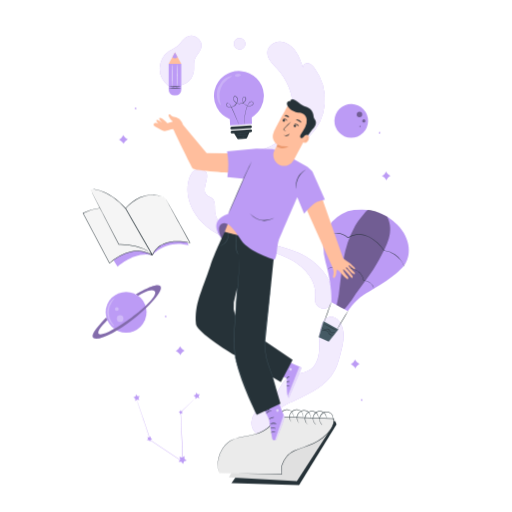
t = 0.00 s
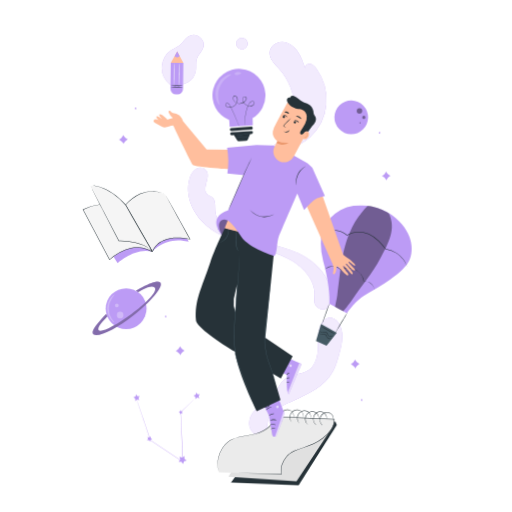
t = 0.26 s
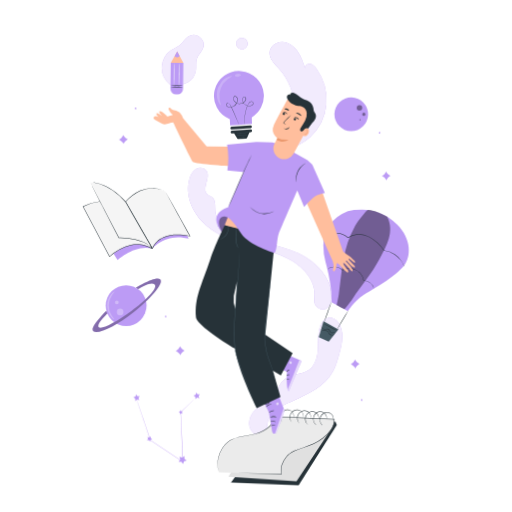
t = 0.49 s
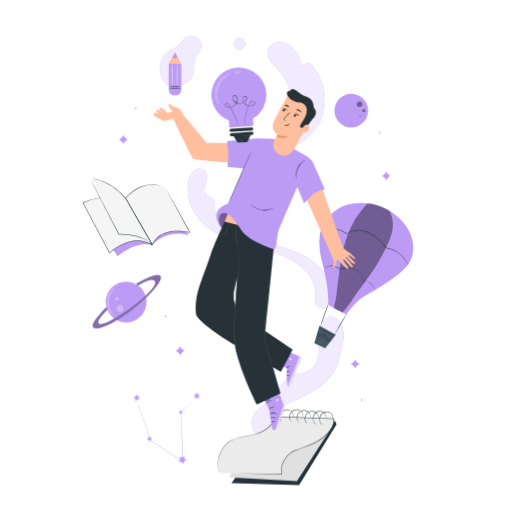
t = 0.75 s
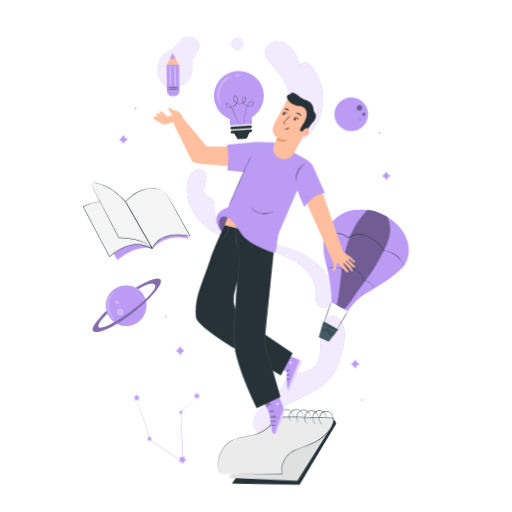
t = 1.01 s
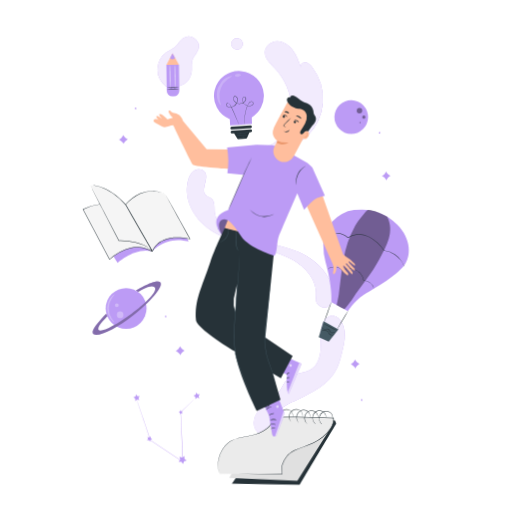
t = 1.22 s

The animated SVG that drew these frames (rendered in a browser with its animation timeline set to each time). Animation: 3 CSS @keyframes rules; one cycle of 1.50 s, repeats indefinitely.

<svg class="animated" id="freepik_stories-creativity" xmlns="http://www.w3.org/2000/svg" viewBox="0 0 500 500" version="1.1" xmlns:xlink="http://www.w3.org/1999/xlink" xmlns:svgjs="http://svgjs.com/svgjs"><style>svg#freepik_stories-creativity:not(.animated) .animable {opacity: 0;}svg#freepik_stories-creativity.animated #freepik--Pencil--inject-16 {animation: 1.5s Infinite  linear wind;animation-delay: 0s;}svg#freepik_stories-creativity.animated #freepik--Notebook--inject-16 {animation: 1.5s Infinite  linear wind;animation-delay: 0s;}svg#freepik_stories-creativity.animated #freepik--air-balloon--inject-16 {animation: 1.5s Infinite  linear heartbeat;animation-delay: 0s;}svg#freepik_stories-creativity.animated #freepik--Character--inject-16 {animation: 1.5s Infinite  linear floating;animation-delay: 0s;}svg#freepik_stories-creativity.animated #freepik--light-bulb--inject-16 {animation: 1.5s Infinite  linear heartbeat;animation-delay: 0s;}svg#freepik_stories-creativity.animated #freepik--Book--inject-16 {animation: 1.5s Infinite  linear floating;animation-delay: 0s;}svg#freepik_stories-creativity.animated #freepik--Planets--inject-16 {animation: 1.5s Infinite  linear floating;animation-delay: 0s;}            @keyframes wind {                0% {                    transform: rotate( 0deg );                }                25% {                    transform: rotate( 1deg );                }                75% {                    transform: rotate( -1deg );                }            }                    @keyframes heartbeat {                0% {                    transform: scale(1);                }                10% {                    transform: scale(1.1);                }                30% {                    transform: scale(1);                }                40% {                    transform: scale(1);                }                50% {                    transform: scale(1.1);                }                60% {                    transform: scale(1);                }                100% {                    transform: scale(1);                }            }                    @keyframes floating {                0% {                    opacity: 1;                    transform: translateY(0px);                }                50% {                    transform: translateY(-10px);                }                100% {                    opacity: 1;                    transform: translateY(0px);                }            }        </style><g id="freepik--Pencil--inject-16" class="animable" style="transform-origin: 245.697px 231.243px;"><path d="M307.73,291.09c2.14-16.11-9.19-29.41-23.35-37.4S253.79,243,238.15,238.58c-14.75-4.19-29.42-10.31-40.34-21.07s-17.48-26.93-13.56-41.75c1-3.72,2.75-7.46,5.95-9.61s8.07-2.09,10.46.93c5.08,6.44-4.82,18,1.38,23.34,1.42,1.24,3.38,1.69,4.85,2.86,3.91,3.13,2.65,9.2,3.2,14.18,1.09,9.85,10.33,16.69,19.4,20.68,12.15,5.34,25.31,7.85,38.19,11s25.89,7.16,36.62,15,20.06,20,20,33.29c0,3.71-.49,8.27-2.82,11.15s-5.29,3.49-8.65,1.91-5.7-4-5.08-9.38" style="fill: rgb(188, 155, 245); transform-origin: 253.703px 233px;" id="el233i4t0rjnn" class="animable"></path><g id="ele07g14mkb2n"><g style="opacity: 0.8; transform-origin: 253.703px 233px;" class="animable"><path d="M307.73,291.09c2.14-16.11-9.19-29.41-23.35-37.4S253.79,243,238.15,238.58c-14.75-4.19-29.42-10.31-40.34-21.07s-17.48-26.93-13.56-41.75c1-3.72,2.75-7.46,5.95-9.61s8.07-2.09,10.46.93c5.08,6.44-4.82,18,1.38,23.34,1.42,1.24,3.38,1.69,4.85,2.86,3.91,3.13,2.65,9.2,3.2,14.18,1.09,9.85,10.33,16.69,19.4,20.68,12.15,5.34,25.31,7.85,38.19,11s25.89,7.16,36.62,15,20.06,20,20,33.29c0,3.71-.49,8.27-2.82,11.15s-5.29,3.49-8.65,1.91-5.7-4-5.08-9.38" style="fill: rgb(255, 255, 255); transform-origin: 253.703px 233px;" id="eltc54qpfyd2g" class="animable"></path></g></g><path d="M239.23,163c-.51-6,3.94-11.17,9-13.95s10.86-3.92,16.07-6.39c12.95-6.14,21.18-20.59,21.79-35.4s-5.82-29.63-15.86-40.51c-4.09-4.42-9.11-9.06-9.17-15.09-.06-6.3,6-11.26,12.14-11.18s11.72,4.17,15.37,9.3S294.23,61,296.2,67c-1.4-2.52,1.47-5.63,4.25-5.36s5,2.58,6.67,4.88a52.1,52.1,0,0,1,10,34.85,49.1,49.1,0,0,1-15.5,31.94c-9.87,9-22.92,13.21-35.58,17.21l-26.41,8.33" style="fill: rgb(188, 155, 245); transform-origin: 278.23px 101.74px;" id="elmzqojn6wios" class="animable"></path><g id="elrgawkg6n03"><g style="opacity: 0.8; transform-origin: 278.23px 101.74px;" class="animable"><path d="M239.23,163c-.51-6,3.94-11.17,9-13.95s10.86-3.92,16.07-6.39c12.95-6.14,21.18-20.59,21.79-35.4s-5.82-29.63-15.86-40.51c-4.09-4.42-9.11-9.06-9.17-15.09-.06-6.3,6-11.26,12.14-11.18s11.72,4.17,15.37,9.3S294.23,61,296.2,67c-1.4-2.52,1.47-5.63,4.25-5.36s5,2.58,6.67,4.88a52.1,52.1,0,0,1,10,34.85,49.1,49.1,0,0,1-15.5,31.94c-9.87,9-22.92,13.21-35.58,17.21l-26.41,8.33" style="fill: rgb(255, 255, 255); transform-origin: 278.23px 101.74px;" id="elj63kbhsinu8" class="animable"></path></g></g><path d="M231.88,37.52a5.62,5.62,0,1,0,.92-.29" style="fill: rgb(188, 155, 245); transform-origin: 234.023px 42.7152px;" id="el6ed80j7bs2" class="animable"></path><g id="el5xuki2cutv"><g style="opacity: 0.8; transform-origin: 234.023px 42.7152px;" class="animable"><path d="M231.88,37.52a5.62,5.62,0,1,0,.92-.29" style="fill: rgb(255, 255, 255); transform-origin: 234.023px 42.7152px;" id="el6g6ufjxe15k" class="animable"></path></g></g><path d="M264.45,422.84c-3.24-6.71-.41-15.08,4.75-20.46s12.2-8.45,19-11.45c15.06-6.64,31-14.54,38.65-29.1,2.58-4.91,4.05-10.31,5.5-15.67,2.81-10.36,5.45-22.13-.2-31.26-1.63-2.63-4.07-5-7.11-5.5-3.47-.62-7,1.29-9.16,4.08a20.23,20.23,0,0,0-3.49,9.83c-.84,6.63-.14,13.38-.84,20S308.44,357,303,360.78c-6.67,4.65-16.18,3.61-22.65,8.52-5.23,4-7.22,10.84-11.3,16-3.44,4.31-8.25,7.25-12.65,10.57s-8.66,7.36-10.16,12.67a15,15,0,0,0,20.89,17.63" style="fill: rgb(188, 155, 245); transform-origin: 290.578px 368.457px;" id="elwakaq983nd" class="animable"></path><g id="elqkjk3iee8if"><g style="opacity: 0.8; transform-origin: 290.578px 368.457px;" class="animable"><path d="M264.45,422.84c-3.24-6.71-.41-15.08,4.75-20.46s12.2-8.45,19-11.45c15.06-6.64,31-14.54,38.65-29.1,2.58-4.91,4.05-10.31,5.5-15.67,2.81-10.36,5.45-22.13-.2-31.26-1.63-2.63-4.07-5-7.11-5.5-3.47-.62-7,1.29-9.16,4.08a20.23,20.23,0,0,0-3.49,9.83c-.84,6.63-.14,13.38-.84,20S308.44,357,303,360.78c-6.67,4.65-16.18,3.61-22.65,8.52-5.23,4-7.22,10.84-11.3,16-3.44,4.31-8.25,7.25-12.65,10.57s-8.66,7.36-10.16,12.67a15,15,0,0,0,20.89,17.63" style="fill: rgb(255, 255, 255); transform-origin: 290.578px 368.457px;" id="elkema645asd" class="animable"></path></g></g><path d="M164.33,83.86a20.85,20.85,0,0,1,.6-33.91c3.08-2.11,6.72-3.41,9.46-6,2.43-2.26,4-5.39,6.73-7.29A9.8,9.8,0,0,1,196,48c-1.25,3.51-4.4,6.08-5.72,9.56-1.42,3.76-.5,8-1,11.94a16.49,16.49,0,0,1-22.08,13.28" style="fill: rgb(188, 155, 245); transform-origin: 176.249px 59.357px;" id="el8sxpaflk4m6" class="animable"></path><g id="elurnzzzah7h"><g style="opacity: 0.8; transform-origin: 176.249px 59.357px;" class="animable"><path d="M164.33,83.86a20.85,20.85,0,0,1,.6-33.91c3.08-2.11,6.72-3.41,9.46-6,2.43-2.26,4-5.39,6.73-7.29A9.8,9.8,0,0,1,196,48c-1.25,3.51-4.4,6.08-5.72,9.56-1.42,3.76-.5,8-1,11.94a16.49,16.49,0,0,1-22.08,13.28" style="fill: rgb(255, 255, 255); transform-origin: 176.249px 59.357px;" id="el7won3qabe1l" class="animable"></path></g></g><path d="M164.71,62.42H177a0,0,0,0,1,0,0V87.75a5.41,5.41,0,0,1-5.41,5.41h-1.46a5.41,5.41,0,0,1-5.41-5.41V62.42A0,0,0,0,1,164.71,62.42Z" style="fill: rgb(188, 155, 245); transform-origin: 170.855px 77.79px;" id="elmpeco16fkv" class="animable"></path><polygon points="164.71 62.42 170.85 51.15 177 62.42 164.71 62.42" style="fill: rgb(255, 190, 157); transform-origin: 170.855px 56.785px;" id="eln8u3vh2y4x" class="animable"></polygon><path d="M168.42,55.61s1.87,2.81,4.87,0l-2.43-4.46Z" style="fill: rgb(188, 155, 245); transform-origin: 170.855px 54.0044px;" id="elagxe0yq3s7" class="animable"></path><path d="M177.17,86.52a39,39,0,0,1-6.25.25,38.85,38.85,0,0,1-6.24-.25,38.85,38.85,0,0,1,6.24-.25A39,39,0,0,1,177.17,86.52Z" style="fill: rgb(38, 50, 56); transform-origin: 170.925px 86.52px;" id="el6ewoh5khevv" class="animable"></path><path d="M177,84.63a37.41,37.41,0,0,1-6.12.25,37.41,37.41,0,0,1-6.12-.25,39.6,39.6,0,0,1,6.12-.24A39.6,39.6,0,0,1,177,84.63Z" style="fill: rgb(38, 50, 56); transform-origin: 170.88px 84.6364px;" id="elskyy0donxik" class="animable"></path><path d="M168.32,62.6c.13,0,.25,4.9.25,10.95s-.12,11-.25,11-.25-4.91-.25-11S168.18,62.6,168.32,62.6Z" style="fill: rgb(250, 250, 250); transform-origin: 168.32px 73.575px;" id="elmyckr3rzbe" class="animable"></path><path d="M173.29,62.6c.14,0,.25,4.9.25,10.95s-.11,11-.25,11-.25-4.91-.25-11S173.15,62.6,173.29,62.6Z" style="fill: rgb(250, 250, 250); transform-origin: 173.29px 73.575px;" id="elo40jyt4ax2q" class="animable"></path></g><g id="freepik--Notebook--inject-16" class="animable animator-active" style="transform-origin: 270.625px 436.733px;"><polygon points="271.49 408.72 327.32 411.11 328.67 414.36 292.07 473.76 226.01 471.83 271.49 408.72" style="fill: rgb(38, 50, 56); transform-origin: 277.34px 441.24px;" id="elrnv85dweg7b" class="animable"></polygon><polygon points="223.51 466.04 289.96 469.84 324.68 415.97 300.3 417.95 238.61 439.67 223.51 466.04" style="fill: rgb(224, 224, 224); transform-origin: 274.095px 442.905px;" id="elqjizoqal9u" class="animable"></polygon><path d="M214.17,462.05l61,1c-2.53-7.81,3.44-18.8,11.65-22.5,5.44-2.45,15.67-5.63,20.95-8.34,10-5.15,19.1-14.89,18.31-23.26L301,408.12l-32-1.24c-2.68,7.94-8.4,13.13-17.1,16.26-7.78,2.8-16.64,2.79-24.24,6-12.22,5.12-18.09,21.71-13.54,32.94" style="fill: rgb(235, 235, 235); transform-origin: 269.356px 434.965px;" id="elb9x8s4fanva" class="animable"></path><path d="M214.17,462.05s-.06-.13-.15-.4l-.42-1.17a14.21,14.21,0,0,1-.52-2,20.31,20.31,0,0,1-.42-2.78,28.56,28.56,0,0,1,.48-7.76,29,29,0,0,1,3.92-9.68,23.55,23.55,0,0,1,1.75-2.46c.33-.39.65-.82,1-1.2l1.13-1.15a10.55,10.55,0,0,1,1.22-1.09c.43-.35.85-.72,1.31-1.05a22.44,22.44,0,0,1,3-1.78c4.23-2.13,9.28-3,14.54-4,2.64-.48,5.36-1,8.08-1.73a37.79,37.79,0,0,0,8.05-3.24,26.58,26.58,0,0,0,3.75-2.46,22.52,22.52,0,0,0,3.33-3.15,24,24,0,0,0,4.64-8.18l.06-.17h.17l26.65,1c9.25.36,18.82.61,28.62.94l1.78.06h.22l0,.22a13.62,13.62,0,0,1-.8,5.64,21.44,21.44,0,0,1-1.12,2.6,25.14,25.14,0,0,1-1.46,2.4,37.13,37.13,0,0,1-7.56,8,44.85,44.85,0,0,1-9.13,5.63c-3.22,1.45-6.48,2.63-9.67,3.81s-6.35,2.3-9.34,3.6a18.66,18.66,0,0,0-4.11,2.5c-.65.46-1.19,1.05-1.78,1.56s-1.1,1.13-1.57,1.76a22.66,22.66,0,0,0-4.27,8,14.9,14.9,0,0,0-.15,8.54l.09.27h-.28l-44.39-.78-12.31-.25-3.22-.09-1.11,0s.38,0,1.11,0l3.23,0,12.31.14,44.38.62-.19.26a15.2,15.2,0,0,1,.13-8.78,22.85,22.85,0,0,1,4.33-8.18c.47-.64,1.06-1.19,1.59-1.79s1.16-1.13,1.82-1.61a18.48,18.48,0,0,1,4.2-2.55c3-1.32,6.18-2.45,9.37-3.63s6.44-2.37,9.63-3.81a43.86,43.86,0,0,0,9-5.58,36.53,36.53,0,0,0,7.46-7.88A26.92,26.92,0,0,0,324,416.9a21,21,0,0,0,1.09-2.53,13.21,13.21,0,0,0,.78-5.43l.24.22-1.79-.05c-9.8-.33-19.37-.59-28.61-1l-26.66-1,.23-.16a24.68,24.68,0,0,1-4.74,8.33,22.8,22.8,0,0,1-3.4,3.2,26,26,0,0,1-3.82,2.49,37.53,37.53,0,0,1-8.14,3.26c-2.75.75-5.48,1.25-8.12,1.72-5.26.94-10.29,1.82-14.46,3.9a21.76,21.76,0,0,0-2.93,1.74c-.46.32-.87.69-1.3,1a10.37,10.37,0,0,0-1.21,1.08L220,434.82c-.36.38-.67.8-1,1.19a22.1,22.1,0,0,0-1.75,2.42,28.6,28.6,0,0,0-3.93,9.58,28.07,28.07,0,0,0-.55,7.7,19.33,19.33,0,0,0,.38,2.77,14.24,14.24,0,0,0,.48,2c.17.52.29.91.38,1.19S214.17,462.05,214.17,462.05Z" style="fill: rgb(38, 50, 56); transform-origin: 269.487px 434.865px;" id="elbbmakpzeg3" class="animable"></path><path d="M286.19,407.87s.08-.39.14-1.09a6.15,6.15,0,0,0-.48-2.88,5.91,5.91,0,0,0-2.88-3.1,6.6,6.6,0,0,0-8.86,3.4,7.39,7.39,0,0,0-.59,4.25,7.28,7.28,0,0,0,1,2.74c.38.6.66.88.63.91a2.88,2.88,0,0,1-.78-.8,6.69,6.69,0,0,1-1.23-2.79,7.51,7.51,0,0,1,.51-4.5,7,7,0,0,1,9.48-3.62,6.16,6.16,0,0,1,3,3.38,5.85,5.85,0,0,1,.34,3,4.29,4.29,0,0,1-.2.81C286.25,407.79,286.21,407.87,286.19,407.87Z" style="fill: rgb(38, 50, 56); transform-origin: 279.767px 405.903px;" id="elfqsvsq98nhg" class="animable"></path><path d="M295.76,407.87c-.05,0,.08-.39.14-1.09a6.28,6.28,0,0,0-.48-2.88,5.94,5.94,0,0,0-2.89-3.1,6.61,6.61,0,0,0-8.86,3.4,7.38,7.38,0,0,0-.58,4.25,7.12,7.12,0,0,0,1,2.74c.38.6.66.88.63.91a2.67,2.67,0,0,1-.79-.8,6.82,6.82,0,0,1-1.23-2.79,7.6,7.6,0,0,1,.52-4.5,7,7,0,0,1,9.47-3.62,6.16,6.16,0,0,1,3,3.38,6,6,0,0,1,.35,3,3.55,3.55,0,0,1-.21.81A.71.71,0,0,1,295.76,407.87Z" style="fill: rgb(38, 50, 56); transform-origin: 289.332px 405.905px;" id="el1bp7ytzwo1h" class="animable"></path><path d="M303,408.37s.06-.4.08-1.1a6.23,6.23,0,0,0-.64-2.85,5.92,5.92,0,0,0-3.06-2.92,6.66,6.66,0,0,0-5.14.1,6.74,6.74,0,0,0-3.51,3.78,7.43,7.43,0,0,0-.35,4.28,7.17,7.17,0,0,0,1.2,2.68c.41.57.71.84.68.87a2.68,2.68,0,0,1-.83-.75,6.76,6.76,0,0,1-1.39-2.72,7.59,7.59,0,0,1,.26-4.52,7,7,0,0,1,9.26-4.15,6.16,6.16,0,0,1,3.19,3.2,5.86,5.86,0,0,1,.52,3,3.57,3.57,0,0,1-.16.82C303.08,408.28,303,408.37,303,408.37Z" style="fill: rgb(38, 50, 56); transform-origin: 296.553px 406.878px;" id="el5o4nfy4fyhn" class="animable"></path><path d="M310.81,408.81s0-.4,0-1.1a6.12,6.12,0,0,0-.79-2.81,5.9,5.9,0,0,0-3.21-2.76,6.6,6.6,0,0,0-8.43,4.34,7.36,7.36,0,0,0-.12,4.29,7.27,7.27,0,0,0,1.34,2.62c.44.54.75.79.72.83a2.8,2.8,0,0,1-.87-.71,6.81,6.81,0,0,1-1.53-2.64,7.59,7.59,0,0,1,0-4.53,7.08,7.08,0,0,1,3.51-4.26,7,7,0,0,1,5.52-.37,6.2,6.2,0,0,1,3.36,3,5.9,5.9,0,0,1,.67,3,4.16,4.16,0,0,1-.11.82C310.86,408.72,310.83,408.81,310.81,408.81Z" style="fill: rgb(38, 50, 56); transform-origin: 304.28px 407.765px;" id="el6nxhiv2yiza" class="animable"></path><path d="M318.61,408.63s0-.4,0-1.1a6.13,6.13,0,0,0-.87-2.79,5.93,5.93,0,0,0-3.28-2.67,6.59,6.59,0,0,0-8.31,4.58,7.31,7.31,0,0,0,1.41,6.87c.46.53.78.77.75.8a2.55,2.55,0,0,1-.89-.67,6.92,6.92,0,0,1-1.6-2.6,7.57,7.57,0,0,1-.11-4.53,7.11,7.11,0,0,1,3.39-4.36,7,7,0,0,1,5.5-.52,6.22,6.22,0,0,1,3.45,2.92,5.93,5.93,0,0,1,.75,3,3.92,3.92,0,0,1-.09.83C318.66,408.53,318.63,408.63,318.61,408.63Z" style="fill: rgb(38, 50, 56); transform-origin: 312.108px 407.812px;" id="elguo09qff2c9" class="animable"></path><path d="M325.19,409.5s0-.4,0-1.1a6.11,6.11,0,0,0-.76-2.82,5.93,5.93,0,0,0-3.17-2.79,6.59,6.59,0,0,0-8.48,4.24,7.35,7.35,0,0,0,1.13,6.92c.44.55.74.8.72.84a2.73,2.73,0,0,1-.86-.72,6.67,6.67,0,0,1-1.5-2.66,7.55,7.55,0,0,1,.07-4.53,7.08,7.08,0,0,1,3.56-4.22,7,7,0,0,1,5.52-.3,6.13,6.13,0,0,1,3.32,3.06,5.87,5.87,0,0,1,.64,3,4,4,0,0,1-.12.82C325.24,409.41,325.21,409.51,325.19,409.5Z" style="fill: rgb(38, 50, 56); transform-origin: 318.672px 408.361px;" id="el6czqtf6rai9" class="animable"></path></g><g id="freepik--air-balloon--inject-16" class="animable" style="transform-origin: 355.284px 269.108px;"><path d="M354,204.65a54.58,54.58,0,0,0-8.27.38,34.39,34.39,0,0,0-30,34.29,61.3,61.3,0,0,0,2.13,16.35c4.81,17.06,6.29,32.09,5.74,39.42l16.1,8.65s7.45-10.71,14.65-15.33,31.16-17,40.65-29.65c6.11-8.18,7.29-25-7.29-39.66A49.43,49.43,0,0,0,354,204.65Z" style="fill: rgb(188, 155, 245); transform-origin: 357.508px 254.183px;" id="elwsah06pufk" class="animable"></path><polygon points="315.9 313.71 330.44 321.57 320.98 333.59 311.28 329.19 315.9 313.71" style="fill: rgb(69, 90, 100); transform-origin: 320.86px 323.65px;" id="el9x473xwbnlu" class="animable"></polygon><path d="M316.61,314.2c-.13-.05,1.31-4.37,3.22-9.64s3.56-9.52,3.69-9.47-1.31,4.36-3.22,9.64S316.74,314.24,316.61,314.2Z" style="fill: rgb(38, 50, 56); transform-origin: 320.065px 304.645px;" id="ells051j37sd" class="animable"></path><path d="M329.53,321c-.12-.07,2.16-4.15,5.08-9.11S340,303,340.13,303s-2.16,4.15-5.09,9.11S329.64,321.05,329.53,321Z" style="fill: rgb(38, 50, 56); transform-origin: 334.83px 312px;" id="elek96v5u1yie" class="animable"></path><g id="eloxvtbkrd81n"><g style="opacity: 0.4; transform-origin: 354.883px 253.546px;" class="animable"><path d="M358.8,205.11c-.65,0-8.65,9.4-12.19,15.74-11.91,21.33-12.45,42.08-15.75,66.28-.47,3.46-2.19,10.91-2.16,10.74,1.76,1.38,7.68,4.13,7.68,4.13s5.59-6.74,7.81-10.13c8.88-13.57,18.53-24.16,26.14-38.49s14.93-27,7.89-41.66C378.22,211.72,366,204.7,358.8,205.11Z" id="elrs4wqqr5r3" class="animable" style="transform-origin: 354.883px 253.546px;"></path></g></g><path d="M395,260.9a2.68,2.68,0,0,1-.21-.46c-.13-.3-.29-.77-.56-1.35a24.17,24.17,0,0,0-2.81-4.73,24.6,24.6,0,0,0-6.17-5.76,23.62,23.62,0,0,0-10.13-3.75H375l-.06-.08a57.13,57.13,0,0,0-6.49-7.46,32.74,32.74,0,0,0-8.87-6.1,22.79,22.79,0,0,0-10.49-2,17.31,17.31,0,0,0-9.17,3.06l-.15.1-.13-.12a18,18,0,0,0-9.8-4.35,17.67,17.67,0,0,0-8.33,1.06,18.7,18.7,0,0,0-4.78,2.69c-.5.4-.88.72-1.12.94a2.52,2.52,0,0,1-.39.32,4.37,4.37,0,0,1,.34-.37c.23-.24.59-.58,1.08-1a17.55,17.55,0,0,1,4.78-2.83,17.77,17.77,0,0,1,8.47-1.18,18.29,18.29,0,0,1,10.05,4.39l-.28,0a17.71,17.71,0,0,1,9.41-3.17,23.32,23.32,0,0,1,10.71,2,33,33,0,0,1,9,6.21,55.8,55.8,0,0,1,6.52,7.55l-.15-.09a23.63,23.63,0,0,1,10.28,3.88,24.69,24.69,0,0,1,6.19,5.91,22.74,22.74,0,0,1,2.72,4.84c.25.59.39,1.07.5,1.38A3.87,3.87,0,0,1,395,260.9Z" style="fill: rgb(38, 50, 56); transform-origin: 355.11px 244.166px;" id="elt51ydnjgrl8" class="animable"></path><path d="M365.06,282.15a10.38,10.38,0,0,0-1.39-3.49,9.5,9.5,0,0,0-3.09-3,8.65,8.65,0,0,0-5.33-1.26l-.2,0,0-.2a14.23,14.23,0,0,0-8.61-10.86,14.36,14.36,0,0,0-6.25-.95A14.09,14.09,0,0,0,334.6,264l-.15.08-.12-.13a10.2,10.2,0,0,0-5.59-3,11.27,11.27,0,0,0-5,.16,11.73,11.73,0,0,0-4,2s.06-.09.21-.22.37-.34.68-.57a10.09,10.09,0,0,1,3-1.45,11.3,11.3,0,0,1,5.15-.26,10.44,10.44,0,0,1,5.85,3.09l-.27-.05a14.55,14.55,0,0,1,5.74-1.66,14.74,14.74,0,0,1,6.46,1,14.2,14.2,0,0,1,6.17,4.82,14.37,14.37,0,0,1,2.68,6.43l-.23-.18a9,9,0,0,1,5.55,1.39,9.64,9.64,0,0,1,3.12,3.13,8.38,8.38,0,0,1,1.06,2.64,6.65,6.65,0,0,1,.11.74A1.17,1.17,0,0,1,365.06,282.15Z" style="fill: rgb(38, 50, 56); transform-origin: 342.4px 271.289px;" id="el6vsqnql2j3w" class="animable"></path><path d="M327.63,325.36s-.16-.2-.53-.36a2.63,2.63,0,0,0-1.7.06,5.14,5.14,0,0,1-1.29.23,2,2,0,0,1-1.44-.63c-.77-.81-1.06-2-1.79-2.77a1.68,1.68,0,0,0-1.34-.57,8.37,8.37,0,0,0-1.52.31,3.41,3.41,0,0,1-1.52.08,2.91,2.91,0,0,1-2.15-2.23,1.16,1.16,0,0,1,0-.68s0,.24.17.64a2.94,2.94,0,0,0,1,1.39,2.3,2.3,0,0,0,1.05.47,3,3,0,0,0,1.33-.12,8,8,0,0,1,1.61-.34,2.14,2.14,0,0,1,1.72.71c.85,1,1.11,2.1,1.76,2.79a1.63,1.63,0,0,0,1.12.54,4.62,4.62,0,0,0,1.19-.17,2.62,2.62,0,0,1,1.87.12C327.59,325.07,327.65,325.36,327.63,325.36Z" style="fill: rgb(38, 50, 56); transform-origin: 320.966px 322.08px;" id="elea28xuhwkh7" class="animable"></path><path d="M329.3,323a61.46,61.46,0,0,1-7.09-3.5,64.91,64.91,0,0,1-6.87-3.94,64.09,64.09,0,0,1,7.1,3.5A65.34,65.34,0,0,1,329.3,323Z" style="fill: rgb(38, 50, 56); transform-origin: 322.32px 319.28px;" id="el5nento152y8" class="animable"></path><path d="M326.41,326.69s-.2.1-.55.26c-.18.08-.38.2-.66.32a2.46,2.46,0,0,1-1,.13,4.16,4.16,0,0,1-2.4-.93,3.29,3.29,0,0,1-.91-1.25,4.55,4.55,0,0,0-.71-1.31,3.37,3.37,0,0,0-2.63-.76,6.06,6.06,0,0,1-2.53-.24,2.36,2.36,0,0,1-1.28-1.17c-.16-.39-.1-.64-.08-.63s.06.22.26.54a2.28,2.28,0,0,0,1.23.93,6,6,0,0,0,2.38.11,3.74,3.74,0,0,1,3,.88,5,5,0,0,1,.78,1.45,3,3,0,0,0,.77,1.11,4.06,4.06,0,0,0,2.13.92,3,3,0,0,0,1.56-.28C326.18,326.66,326.41,326.66,326.41,326.69Z" style="fill: rgb(38, 50, 56); transform-origin: 320.021px 324.259px;" id="el9a0e8qxqfht" class="animable"></path></g><g id="freepik--Character--inject-16" class="animable" style="transform-origin: 248.451px 263.475px;"><path d="M216.62,233.3l25.15-3.73-12-17-6.44.38a11.49,11.49,0,0,0-9.89,6.92h0a11.53,11.53,0,0,0-.73,6.74Z" style="fill: rgb(188, 155, 245); transform-origin: 227.136px 222.935px;" id="elmg039td38v" class="animable"></path><g id="elhrrs3iirp4w"><path d="M216.62,233.3l25.15-3.73-12-17-6.44.38a11.49,11.49,0,0,0-9.89,6.92h0a11.53,11.53,0,0,0-.73,6.74Z" style="opacity: 0.4; transform-origin: 227.136px 222.935px;" class="animable"></path></g><path d="M324.64,261.16c.26.72.54,1.57.83,2.59a8.2,8.2,0,0,1,.27,2.7,12.52,12.52,0,0,1-.57,3.32c-.41,1,.55,1.92,1.36,1.44s2-3.08,2-6.42,3.34.66,4.61,2.1,5.41,5.71,6.16,5.67c1.1-.06,1.24-1.25-.06-2.66s-4.91-5.9-4.12-6.54,7.15,6.79,7.15,6.79,1.1,1.81,2,1.11c1.7-1.27-5.65-8.66-6.37-9.34-.49-.48.34-1.2.85-.66s6.18,7.55,7.92,6.27c1.33-1-6-6.13-6.36-8.23s5.16,4.47,6.39,3.49c.47-.37.76-.71-3-4-1.8-1.62-8.66-6.42-8.66-6.42l-20.64-59.09-15.94,9.13Z" style="fill: rgb(255, 190, 157); transform-origin: 322.715px 232.92px;" id="elb1am9vxbh0f" class="animable"></path><path d="M201.77,149.4l-23.06-27.52h0a16.06,16.06,0,0,0-1.13-2.75,8.65,8.65,0,0,0-5.44-4.54c-1.46-.32-3.14-.16-4.29-1.12-.51-.43-.85-1-1.39-1.44s-1.43-.48-1.78.09a1.57,1.57,0,0,0,.1,1.38,12.83,12.83,0,0,0,4,5.16c-2.16.66-5.25,1.66-5.25,1.66s-4.87-5.29-7.37-5.28,2,4.73,2,4.73-4-3.7-5.24-2.66,1.94,3.79,1.94,3.79a5.3,5.3,0,0,0-3.25-.91c-1.13.19-2.1,1.52-1.49,2.49a2.6,2.6,0,0,0,1,.81l6.14,3.42a7.43,7.43,0,0,0,3.28,1.2c3.12.1,5.49-1.83,8.6-1.75,0,0,17.39,36.61,19.15,38.5s40,4.46,40,4.46l22.11-19.05Z" style="fill: rgb(255, 190, 157); transform-origin: 200.166px 140.408px;" id="elc0l7enarbpe" class="animable"></path><path d="M271.05,348.83l23.55,10.25L282,388.45c-2.74-1.37-1.84-19-1.84-19l-15.36-5.95Z" style="fill: rgb(188, 155, 245); transform-origin: 279.7px 368.64px;" id="elm5zm5cwew2i" class="animable"></path><g id="elm4onsxy7ep"><g style="opacity: 0.6; transform-origin: 283.752px 360.579px;" class="animable"><path d="M282.77,359.84a1.31,1.31,0,0,1,1.73-.25,1.26,1.26,0,0,1,.25,1.71,1.37,1.37,0,0,1-1.82.25,1.3,1.3,0,0,1-.07-1.81" style="fill: rgb(255, 255, 255); transform-origin: 283.752px 360.579px;" id="el4tg05m5kns8" class="animable"></path></g></g><g id="elyyepwomvv9"><path d="M294.6,359.08l-2.42-.94L281,386.65s0,1.56,1,1.8Z" style="fill: rgb(255, 255, 255); opacity: 0.6; transform-origin: 287.8px 373.295px;" class="animable"></path></g><path d="M279.79,369.88c.15.05.52-.64,1.29-1.14s1.52-.63,1.52-.78-.92-.3-1.83.33S279.65,369.85,279.79,369.88Z" style="fill: rgb(38, 50, 56); transform-origin: 281.175px 368.855px;" id="el5g5ewywj26r" class="animable"></path><path d="M279.74,373.5c.13.1.64-.42,1.46-.65s1.51-.09,1.57-.23-.72-.59-1.73-.29S279.61,373.44,279.74,373.5Z" style="fill: rgb(38, 50, 56); transform-origin: 281.245px 372.871px;" id="elmiqu6rwu15" class="animable"></path><path d="M282.68,376.84c.09-.12-.55-.63-1.49-.6s-1.54.57-1.45.68.69-.12,1.47-.13S282.6,377,282.68,376.84Z" style="fill: rgb(38, 50, 56); transform-origin: 281.21px 376.594px;" id="els9bp43qsfeb" class="animable"></path><path d="M276.44,368.13c.16,0,.24-.75.65-1.53s.93-1.31.84-1.44-.87.26-1.33,1.19S276.3,368.15,276.44,368.13Z" style="fill: rgb(38, 50, 56); transform-origin: 277.118px 366.633px;" id="eloxys5hxus2" class="animable"></path><path d="M273.26,365.93c.06,0,.39-.5.62-1.47a6.86,6.86,0,0,0,.19-1.74,7.63,7.63,0,0,0-.08-1,1.94,1.94,0,0,0-.16-.59.67.67,0,0,0-.73-.39.83.83,0,0,0-.6.48,2.18,2.18,0,0,0-.16.59,5.61,5.61,0,0,0,.23,2.79c.33.95.77,1.41.82,1.37s-.23-.57-.46-1.48a6.64,6.64,0,0,1-.17-1.63,6.52,6.52,0,0,1,.1-1c.05-.34.16-.61.34-.63s.08,0,.15.1a2,2,0,0,1,.11.44,8.23,8.23,0,0,1,.11,1,8.54,8.54,0,0,1-.07,1.65A11.28,11.28,0,0,0,273.26,365.93Z" style="fill: rgb(38, 50, 56); transform-origin: 273.165px 363.351px;" id="elcgs3md55kd7" class="animable"></path><path d="M273.54,365.84s-.34-.55-1.25-1a5.1,5.1,0,0,0-1.7-.49,4.58,4.58,0,0,0-1,0,1.35,1.35,0,0,0-1.15.62.76.76,0,0,0,.15.79,2.28,2.28,0,0,0,.48.38,3.59,3.59,0,0,0,1,.43,3.7,3.7,0,0,0,1.78,0c1-.25,1.44-.77,1.4-.8a13.5,13.5,0,0,1-1.47.42,3.66,3.66,0,0,1-1.58-.12,3.39,3.39,0,0,1-.84-.4c-.29-.18-.49-.4-.41-.5a.89.89,0,0,1,.7-.31,5.17,5.17,0,0,1,1,0,5.77,5.77,0,0,1,1.59.34C273,365.52,273.49,365.9,273.54,365.84Z" style="fill: rgb(38, 50, 56); transform-origin: 270.964px 365.501px;" id="ell5s4tfe9zya" class="animable"></path><path d="M252.91,389.17l9.74,20.41L265.7,428a2.31,2.31,0,0,0,2.82,1.87h0a2.29,2.29,0,0,0,1.61-1.38c1.79-4.43,8.3-20.78,7.5-22.23-.92-1.68-8.85-22.21-8.85-22.21Z" style="fill: rgb(188, 155, 245); transform-origin: 265.304px 406.992px;" id="eltg5ivq0kk8n" class="animable"></path><g id="elnpu2v2d9y8"><path d="M268.52,429.82l8.48-25,.4.87a3.49,3.49,0,0,1,.17,2.4c-.62,2.13-2.45,8-7.38,20.32a2.3,2.3,0,0,1-1.67,1.41Z" style="fill: rgb(255, 255, 255); opacity: 0.6; transform-origin: 273.114px 417.32px;" class="animable"></path></g><g id="elouolca4lcu"><g style="opacity: 0.6; transform-origin: 270.891px 400.766px;" class="animable"><path d="M269.78,400.07a1.39,1.39,0,0,0,.4,1.82,1.35,1.35,0,0,0,1.82-.38,1.49,1.49,0,0,0-.44-1.93,1.39,1.39,0,0,0-1.84.61" style="fill: rgb(255, 255, 255); transform-origin: 270.891px 400.766px;" id="elrlk1okdeewb" class="animable"></path></g></g><path d="M269.18,418.69a5,5,0,0,0-5.11-.18s.15-.32.6-.6a3.58,3.58,0,0,1,2-.51,3.63,3.63,0,0,1,1.95.64C269.06,418.36,269.22,418.65,269.18,418.69Z" style="fill: rgb(38, 50, 56); transform-origin: 266.628px 418.043px;" id="el95zkzu6ghs7" class="animable"></path><path d="M269,422.11a17.25,17.25,0,0,0-2.22-.06,19.15,19.15,0,0,0-2.13.64c-.11-.08.69-1,2.06-1.14A2.56,2.56,0,0,1,269,422.11Z" style="fill: rgb(38, 50, 56); transform-origin: 266.82px 422.084px;" id="elcc16f4agyhd" class="animable"></path><path d="M270.32,413.92a22.54,22.54,0,0,0-3.42-.33,21.25,21.25,0,0,0-3.38.66,6.31,6.31,0,0,1,6.8-.33Z" style="fill: rgb(38, 50, 56); transform-origin: 266.92px 413.666px;" id="el5gjpxqmc5se" class="animable"></path><path d="M267.88,407.47c0,.15-1.35.18-2.86.8s-2.52,1.49-2.62,1.38a4.5,4.5,0,0,1,2.44-1.85A4.45,4.45,0,0,1,267.88,407.47Z" style="fill: rgb(38, 50, 56); transform-origin: 265.14px 408.5px;" id="el0uo2blmkt6qb" class="animable"></path><path d="M265.17,401.4a11.51,11.51,0,0,0-3,.76,11.08,11.08,0,0,0-2.42,1.91c-.05,0,.05-.39.41-.87a4.88,4.88,0,0,1,1.8-1.49,4.93,4.93,0,0,1,2.27-.52C264.83,401.21,265.18,401.35,265.17,401.4Z" style="fill: rgb(38, 50, 56); transform-origin: 262.454px 402.63px;" id="elnu32e7x6zl" class="animable"></path><path d="M261.69,401a2.33,2.33,0,0,1-.38-.77,6.05,6.05,0,0,1-.29-2.32,2.63,2.63,0,0,1,.51-1.61.93.93,0,0,1,1-.25,1.56,1.56,0,0,1,.75.79,3.27,3.27,0,0,1-1.38,3.94,3.81,3.81,0,0,1-4.22-.28,1.31,1.31,0,0,1-.5-1,.91.91,0,0,1,.67-.83,3.29,3.29,0,0,1,1.68.1,6.46,6.46,0,0,1,2.13,1c.45.31.65.54.63.57a10,10,0,0,0-2.84-1.2,2.93,2.93,0,0,0-1.47-.05.49.49,0,0,0-.37.45.94.94,0,0,0,.37.62,3.39,3.39,0,0,0,3.66.21A2.84,2.84,0,0,0,262.9,397a1.05,1.05,0,0,0-.5-.57.49.49,0,0,0-.57.12,2.32,2.32,0,0,0-.46,1.36A8.87,8.87,0,0,0,261.69,401Z" style="fill: rgb(38, 50, 56); transform-origin: 260.332px 398.642px;" id="elb9y16j1mfjl" class="animable"></path><path d="M285.73,351.32l-26.71-18,8.84-86.79-25.3-14.77-23.13-5.36s-9.66,20.1-14,33c-9.14,27.37-15.55,37.18-14.08,57,.46,6.28,23.64,22,38.28,30.71a47.57,47.57,0,0,0,.78,5.19c5,22.62,20.28,52.7,20.28,52.7l23.2-10.79-7.48-25.65,7.8,4.55Zm-57.41-56,3.12-13.91c-.66,8.85-1.26,18.08-1.69,26.93A27.64,27.64,0,0,1,228.32,295.35Z" style="fill: rgb(38, 50, 56); transform-origin: 238.435px 315.7px;" id="el0jkt7ou0vc2" class="animable"></path><path d="M250.73,405a2.21,2.21,0,0,1-.18-.37l-.49-1.09-1.79-4.23c-1.54-3.69-3.75-9-6.4-15.65s-5.79-14.53-9-23.43c-.79-2.23-1.56-4.52-2.29-6.89-.32-1.2-.73-2.38-.94-3.65-.06-.31-.13-.63-.18-.94l-.11-.95-.21-1.9q-.42-3.84-.67-7.82c-.08-1.32-.15-2.66-.21-4s-.1-2.71,0-4.08c.4-10.9,1.31-21.24,2.07-30.65s1.49-17.87,2.09-25,1-12.87,1.2-16.86c.13-2,.2-3.54.24-4.58l.07-1.2a1.51,1.51,0,0,1,0-.4,2.38,2.38,0,0,1,0,.4c0,.3,0,.69,0,1.2,0,1.05-.05,2.6-.14,4.59-.17,4-.52,9.76-1.05,16.88s-1.24,15.59-2,25-1.63,19.75-2,30.62c-.08,1.36,0,2.7,0,4.05s.12,2.67.21,4q.24,4,.65,7.79l.21,1.91.11.94c.05.31.12.61.18.92.2,1.22.6,2.41.92,3.6.71,2.35,1.48,4.64,2.26,6.87,3.14,8.89,6.25,16.8,8.85,23.45s4.77,12,6.26,15.7c.73,1.84,1.31,3.27,1.71,4.27.18.47.33.84.43,1.11S250.73,405,250.73,405Z" style="fill: rgb(69, 90, 100); transform-origin: 239.465px 328.155px;" id="elltd8jubp50o" class="animable"></path><path d="M232.87,248.37s-.23-.14-.6-.49a6.31,6.31,0,0,1-1.13-1.82,19.44,19.44,0,0,1-1.14-6.88,58.24,58.24,0,0,1,.33-7,15.9,15.9,0,0,1,.4-2.85,16.91,16.91,0,0,1,0,2.88c-.09,1.77-.23,4.22-.19,6.92a22.37,22.37,0,0,0,1,6.77,7.73,7.73,0,0,0,.95,1.81C232.73,248.12,232.9,248.35,232.87,248.37Z" style="fill: rgb(69, 90, 100); transform-origin: 231.434px 238.85px;" id="elordx73nu0sf" class="animable"></path><path d="M222.89,227.72a5.82,5.82,0,0,1,.2,2.42,11.2,11.2,0,0,1-6.39,9.38,5.91,5.91,0,0,1-2.33.7c0-.08.87-.32,2.17-1a11.84,11.84,0,0,0,6.2-9.09C222.91,228.65,222.8,227.72,222.89,227.72Z" style="fill: rgb(69, 90, 100); transform-origin: 218.754px 233.97px;" id="ele11jhq6c80n" class="animable"></path><path d="M264.39,278.18s0,.09,0,.26,0,.46-.06.77q-.12,1.08-.3,3c-.29,2.61-.69,6.32-1.19,10.88-1,9.23-2.48,21.9-4.06,35.91a65.37,65.37,0,0,0,1.31,19.7A68,68,0,0,0,262.5,357c.9,2.56,1.73,4.95,2.5,7.14,1.51,4.34,2.73,7.87,3.59,10.35.4,1.2.72,2.14,1,2.82l.24.74a.8.8,0,0,1,.06.25s0-.07-.11-.24-.17-.42-.28-.72c-.26-.67-.6-1.6-1-2.79l-3.74-10.29c-.78-2.18-1.64-4.57-2.56-7.12a67.56,67.56,0,0,1-2.47-8.35,64.94,64.94,0,0,1-1.37-19.84c1.56-14.05,3.12-26.71,4.21-35.9.57-4.56,1-8.27,1.35-10.87.16-1.26.29-2.24.39-3,0-.31.08-.56.11-.76A.85.85,0,0,1,264.39,278.18Z" style="fill: rgb(69, 90, 100); transform-origin: 264.008px 328.24px;" id="elb1ovu80idge" class="animable"></path><polyline points="219.43 226.25 223.53 215.78 232.88 229.72 220.41 226.61" style="fill: rgb(255, 190, 157); transform-origin: 226.155px 222.75px;" id="elkhg4huzsgx" class="animable"></polyline><path d="M317.25,194.78l-11.09-24.87c-1.33-4-3.82-4.62-5.9-6.94L272.47,147.3c-20.26-8.3-31.29,19.52-31.29,19.52l-18.41,42c-21.65,7.17-6.32,23.8-6.32,23.8s-5.89-10.24-.09-13.93c6.06-3.87,12.78,6.32,19.24,16,7.63,11.42,32.41,18.84,32.41,18.84,2.9-3.06,2.09-13.75,4.36-19.49.72-1.81,17.88-41.56,17.88-41.56l6.65,16.11s8.52-10,12.66-11.58A47.13,47.13,0,0,1,317.25,194.78Z" style="fill: rgb(188, 155, 245); transform-origin: 264.217px 199.642px;" id="elpel9d7nnsye" class="animable"></path><path d="M268,212.46a4.15,4.15,0,0,1-.84.59,16.25,16.25,0,0,1-2.53,1.19,18.09,18.09,0,0,1-17.56-2.71,15.57,15.57,0,0,1-2.05-1.9,3.26,3.26,0,0,1-.62-.81c.07-.07,1,1.06,2.88,2.43a18.79,18.79,0,0,0,17.23,2.66C266.73,213.17,268,212.38,268,212.46Z" style="fill: rgb(38, 50, 56); transform-origin: 256.2px 212.109px;" id="elj7r93h4dl7d" class="animable"></path><path d="M222,173h0l17.15,1.62,27.44-29-16.14-.56-28.73,2.84A74.54,74.54,0,0,1,222,173Z" style="fill: rgb(188, 155, 245); transform-origin: 244.155px 159.84px;" id="elf68qq6nqhh" class="animable"></path><path d="M245.77,157.74a1.81,1.81,0,0,1-.21.53l-.69,1.48c-.62,1.34-1.49,3.19-2.54,5.43-2.13,4.6-5,11-8,18.1s-5.86,13.53-8,18.14c-1.05,2.31-1.92,4.16-2.54,5.44l-.73,1.46a2.44,2.44,0,0,1-.29.5,3.31,3.31,0,0,1,.2-.54l.64-1.5,2.4-5.5c2-4.71,4.79-11.12,7.83-18.2s6-13.48,8.17-18.05c1.11-2.28,2-4.11,2.69-5.37.32-.58.57-1.06.77-1.44A2.65,2.65,0,0,1,245.77,157.74Z" style="fill: rgb(38, 50, 56); transform-origin: 234.27px 183.28px;" id="el55kpm7i6xjn" class="animable"></path><path d="M298.12,166.17c.05.09-1,.64-2.47,1.88a17.74,17.74,0,0,0-2.31,2.39,19.58,19.58,0,0,0-2.18,3.45,20.39,20.39,0,0,0-1.36,3.84,17.47,17.47,0,0,0-.44,3.31c-.07,1.9.15,3.08.05,3.09a2.9,2.9,0,0,1-.2-.81,5.9,5.9,0,0,1-.14-1A10.4,10.4,0,0,1,289,181a15.68,15.68,0,0,1,.35-3.4,19,19,0,0,1,1.35-4,19.21,19.21,0,0,1,2.27-3.52,16.18,16.18,0,0,1,2.45-2.37,9.43,9.43,0,0,1,1.07-.76,6.12,6.12,0,0,1,.85-.51A2.62,2.62,0,0,1,298.12,166.17Z" style="fill: rgb(38, 50, 56); transform-origin: 293.561px 175.15px;" id="elts69qzo6ma8" class="animable"></path><path d="M302.91,126.34l-16.09,30.08a10.62,10.62,0,0,1-13.69,4.68h0a10.61,10.61,0,0,1-5-14.64l2.77-5.22s-7-4.53-3.72-12.09c2.92-6.74,13.64-25.78,15.91-29.8l13.56,6.07A15.23,15.23,0,0,1,302.91,126.34Z" style="fill: rgb(255, 190, 157); transform-origin: 285.571px 130.686px;" id="elmdtsze0hccb" class="animable"></path><path d="M270.9,141.13a19.19,19.19,0,0,0,11.05,1.6s-4.74,4.37-11.94.34Z" style="fill: rgb(235, 153, 110); transform-origin: 275.98px 142.954px;" id="elc0l9r0fihvp" class="animable"></path><path d="M276.07,117.08a1.18,1.18,0,0,0,.55,1.55,1.13,1.13,0,0,0,1.54-.47,1.18,1.18,0,0,0-.55-1.55A1.13,1.13,0,0,0,276.07,117.08Z" style="fill: rgb(38, 50, 56); transform-origin: 277.115px 117.62px;" id="elakfakuanz7l" class="animable"></path><path d="M276.13,116.13c.07.2,1.15,0,2.31.48s1.74,1.47,1.93,1.39.06-.35-.18-.78a3.28,3.28,0,0,0-1.47-1.29,3.14,3.14,0,0,0-1.92-.21C276.33,115.83,276.09,116,276.13,116.13Z" style="fill: rgb(38, 50, 56); transform-origin: 278.293px 116.83px;" id="el59ianlxv5wo" class="animable"></path><path d="M286.88,122.4a1.17,1.17,0,0,0,.55,1.55,1.13,1.13,0,0,0,1.54-.48,1.18,1.18,0,0,0-.55-1.54A1.12,1.12,0,0,0,286.88,122.4Z" style="fill: rgb(38, 50, 56); transform-origin: 287.922px 122.937px;" id="eljlut5chs45a" class="animable"></path><path d="M287.39,121.42c.07.2,1.15,0,2.31.48s1.74,1.48,1.93,1.4.07-.35-.18-.79a3.27,3.27,0,0,0-1.47-1.28,3.07,3.07,0,0,0-1.92-.21C287.59,121.13,287.35,121.33,287.39,121.42Z" style="fill: rgb(38, 50, 56); transform-origin: 289.555px 122.128px;" id="elpxyztx4176" class="animable"></path><path d="M279.36,128.11a8.7,8.7,0,0,0-1.72-1.17c-.28-.17-.54-.35-.5-.57s.3-.51.59-.79l1.88-1.86a42.75,42.75,0,0,0,4.59-5,41.62,41.62,0,0,0-5,4.61l-1.85,1.89a1.87,1.87,0,0,0-.67,1.09.85.85,0,0,0,.29.65,2.31,2.31,0,0,0,.47.29A7.66,7.66,0,0,0,279.36,128.11Z" style="fill: rgb(38, 50, 56); transform-origin: 280.44px 123.415px;" id="elqwboqjhv04j" class="animable"></path><path d="M282.4,130.43c-.18-.09-.74,1.16-2.21,1.57s-2.75-.32-2.84-.15.19.37.75.64a3.39,3.39,0,0,0,2.33.2,2.94,2.94,0,0,0,1.78-1.35C282.49,130.84,282.49,130.47,282.4,130.43Z" style="fill: rgb(38, 50, 56); transform-origin: 279.893px 131.618px;" id="el30z7xz6k6e4" class="animable"></path><path d="M289.12,116.76c0,.37,1.19.73,2.47,1.5s2.22,1.63,2.52,1.43c.14-.1.08-.48-.22-1a5.08,5.08,0,0,0-3.81-2.23C289.5,116.46,289.13,116.59,289.12,116.76Z" style="fill: rgb(38, 50, 56); transform-origin: 291.651px 118.09px;" id="elqifbenqkr4m" class="animable"></path><path d="M278.05,113c.09.36,1,.44,2,.85s1.69,1,2,.78.14-.42-.11-.82a2.87,2.87,0,0,0-1.39-1.14,2.93,2.93,0,0,0-1.8-.17C278.25,112.58,278,112.8,278.05,113Z" style="fill: rgb(38, 50, 56); transform-origin: 280.131px 113.554px;" id="elkphw5qza86q" class="animable"></path><path d="M297.85,130.85c.16,0,5.85.78,3.39,5.85s-7,1.55-7,1.4S297.85,130.85,297.85,130.85Z" style="fill: rgb(255, 190, 157); transform-origin: 298.048px 135.139px;" id="elm6zynpjypwg" class="animable"></path><path d="M296.74,136.93s.06.1.17.25a1,1,0,0,0,.66.33,2.44,2.44,0,0,0,2-1.47,3.28,3.28,0,0,0,.37-1.38,1.14,1.14,0,0,0-.34-1,.5.5,0,0,0-.64,0c-.13.11-.15.22-.18.22s-.07-.14.07-.33a.64.64,0,0,1,.36-.22.75.75,0,0,1,.55.11,1.39,1.39,0,0,1,.54,1.23,3.35,3.35,0,0,1-.38,1.56,2.56,2.56,0,0,1-2.35,1.57,1.13,1.13,0,0,1-.75-.53C296.69,137.06,296.72,136.93,296.74,136.93Z" style="fill: rgb(235, 153, 110); transform-origin: 298.514px 135.559px;" id="elvbg2s7658h" class="animable"></path><path d="M300.79,132a3,3,0,0,0-3,.17c-.66.58-1.11,1.38-1.77,2a2,2,0,0,1-2.42.38,1.73,1.73,0,0,1-.54-1.65,4.78,4.78,0,0,1,.73-1.67c1.37-2.26,2.94-4.42,4.12-6.79a13.49,13.49,0,0,0,1.61-7.67,7.4,7.4,0,0,0-4.5-6.07c-1.65-.58-3.49-.41-5.18-.89a6.91,6.91,0,0,1-4.44-4.08,12,12,0,0,0-.66-1.14c.06-.12.66-1.14,1.25-1.34,4.46-1.51,10.49.22,14.18,3.13a16.39,16.39,0,0,1,6.32,12.28c.05,4.7-2.91,9.88-5.66,13.38" style="fill: rgb(38, 50, 56); transform-origin: 295.615px 118.745px;" id="elomrollm2lh" class="animable"></path><path d="M300.84,131.45c1.41-2.4,3.69-4.13,5.43-6.29s3-5.21,1.7-7.69c-.42-.85-1.1-1.56-1.45-2.44a12.09,12.09,0,0,1-.5-2.81,9.76,9.76,0,0,0-4.84-7c-1.78-1-3.83-1.4-5.64-2.35-2.85-1.5-4.94-4.28-8-5.47a3.8,3.8,0,0,0-3.11-.1,1.88,1.88,0,0,0-.77,2.69,1.63,1.63,0,0,0-2.25-1.08,2.46,2.46,0,0,0-1.27,2.41,5.35,5.35,0,0,0,1.09,2.64,13.54,13.54,0,0,0,7.7,5.31l6.91-.54,5.66,4.19,4.18,6.67-7.59,9.86Z" style="fill: rgb(38, 50, 56); transform-origin: 294.317px 114.233px;" id="elnng2jxavvbr" class="animable"></path></g><g id="freepik--light-bulb--inject-16" class="animable" style="transform-origin: 233.321px 102.601px;"><path d="M257.65,92.1a24.38,24.38,0,1,0-33.27,24.25c.19,2.88.4,6.14.4,6.14l21.32-1.38s-.09-3.45-.25-6.53A24.36,24.36,0,0,0,257.65,92.1Z" style="fill: rgb(188, 155, 245); transform-origin: 233.321px 95.8892px;" id="elw7vasgsfiiq" class="animable"></path><path d="M238.38,121.51s0-.11,0-.3,0-.51,0-.89c0-.77.11-1.92.23-3.39s.29-3.28.62-5.35a36.91,36.91,0,0,1,1.77-6.92,23.64,23.64,0,0,1,1.77-3.77,4.53,4.53,0,0,1,1.57-1.6,2.51,2.51,0,0,1,2.31-.07,1.65,1.65,0,0,1,.83.91,1.67,1.67,0,0,1,0,1.26,3.49,3.49,0,0,1-1.77,1.74A6.7,6.7,0,0,1,237,99.26a5.12,5.12,0,0,1-.33-2.8,2.19,2.19,0,0,1,2.11-1.83,1.54,1.54,0,0,1,1.29.78,2.19,2.19,0,0,1,.29,1.48,4.78,4.78,0,0,1-1.55,2.53,7.24,7.24,0,0,1-5.57,2,6.34,6.34,0,0,1-4.93-3.2,3.69,3.69,0,0,1-.35-2.94,1.78,1.78,0,0,1,2.5-1.1,2.48,2.48,0,0,1,1.1,1,3.88,3.88,0,0,1,.46,1.38,6.93,6.93,0,0,1-.19,2.8,7.24,7.24,0,0,1-3.17,4.3,7.38,7.38,0,0,1-5,1,3.89,3.89,0,0,1-2.26-1,1.88,1.88,0,0,1-.29-2.33,1.61,1.61,0,0,1,1.06-.61,2.37,2.37,0,0,1,1.18.15,3.48,3.48,0,0,1,1.59,1.58c.7,1.28,1.27,2.53,1.85,3.72,2.26,4.78,3.9,8.73,5,11.47.55,1.37,1,2.44,1.24,3.16.13.36.23.64.31.83a2.19,2.19,0,0,1,.09.29l-.12-.28-.34-.81-1.29-3.15c-1.14-2.72-2.81-6.66-5.09-11.42-.58-1.18-1.17-2.45-1.86-3.7a3.29,3.29,0,0,0-1.48-1.47,1.68,1.68,0,0,0-1.95.38,1.65,1.65,0,0,0,.28,2,3.62,3.62,0,0,0,2.11.93,7.11,7.11,0,0,0,4.81-1,7,7,0,0,0,3-4.14,6.6,6.6,0,0,0,.18-2.69,2.63,2.63,0,0,0-1.39-2.15,1.52,1.52,0,0,0-1.27,0,1.55,1.55,0,0,0-.83,1,3.39,3.39,0,0,0,.33,2.7,6.07,6.07,0,0,0,4.7,3,6.93,6.93,0,0,0,5.33-1.93A4.51,4.51,0,0,0,240,96.85a1.93,1.93,0,0,0-.25-1.29,1.28,1.28,0,0,0-1.05-.64,1.77,1.77,0,0,0-1.19.47,2,2,0,0,0-.62,1.13,4.79,4.79,0,0,0,.31,2.64,6.43,6.43,0,0,0,8.4,3.73,3.24,3.24,0,0,0,1.64-1.6,1.44,1.44,0,0,0-.68-1.85,2.27,2.27,0,0,0-2.09.06A4.34,4.34,0,0,0,243,101a23.63,23.63,0,0,0-1.76,3.72,36.46,36.46,0,0,0-1.8,6.86c-.35,2.07-.54,3.87-.68,5.34s-.21,2.6-.28,3.39c0,.37-.06.67-.07.88S238.38,121.51,238.38,121.51Z" style="fill: rgb(38, 50, 56); transform-origin: 234.218px 107.957px;" id="elte3ss9afyvl" class="animable"></path><path d="M244.71,125.16l-18.3,1.19a1.39,1.39,0,0,1-1.47-1.29h0a1.38,1.38,0,0,1,1.29-1.46l18.31-1.18A1.37,1.37,0,0,1,246,123.7h0A1.38,1.38,0,0,1,244.71,125.16Z" style="fill: rgb(38, 50, 56); transform-origin: 235.47px 124.385px;" id="elkrp1uxnknz" class="animable"></path><path d="M244.79,126.36l-18.31,1.19a1.37,1.37,0,0,0,.18,2.74l2-.13,3,4.91a1.79,1.79,0,0,0,1.63.84l6.54-.42a1.81,1.81,0,0,0,1.51-1.06l2.26-5.23,1.37-.09a1.38,1.38,0,0,0-.18-2.75Z" style="fill: rgb(38, 50, 56); transform-origin: 235.692px 131.137px;" id="el6b6nrokwuib" class="animable"></path><g id="elsirdqj1sdr"><g style="opacity: 0.2; transform-origin: 219.092px 88.4216px;" class="animable"><path d="M216.69,79.18a17.72,17.72,0,0,1,4.67-3.55A13.17,13.17,0,0,1,225,74.29c.92-.15,1.45-.1,1.51.09.13.44-1.67,1.21-4,3a20.06,20.06,0,0,0-7.85,20.24c.53,2.95,1.34,4.73,1,5-.18.11-.6-.21-1.17-.94a12.65,12.65,0,0,1-1.82-3.47,17.84,17.84,0,0,1-1-5.76,19,19,0,0,1,1.25-7.15" style="fill: rgb(255, 255, 255); transform-origin: 219.092px 88.4216px;" id="elbrtl1y7rgps" class="animable"></path></g></g><g id="eluzgtriptige"><g style="opacity: 0.2; transform-origin: 232.373px 73.5666px;" class="animable"><path d="M232.45,75.06c-1.54.08-2.93-.25-3.14-1.06-.09-.4.17-.85.7-1.22a4.94,4.94,0,0,1,4.6-.28c.58.31.88.73.84,1.14" style="fill: rgb(255, 255, 255); transform-origin: 232.373px 73.5666px;" id="el4xji1wigact" class="animable"></path></g></g><path d="M241,134.88a10.67,10.67,0,0,1-1.29-.31,10.66,10.66,0,0,0-3.13-.19,10.8,10.8,0,0,0-3,.77c-.74.32-1.18.58-1.2.54a3.71,3.71,0,0,1,1.11-.73,9,9,0,0,1,3.1-.87,8.84,8.84,0,0,1,3.21.28A3.87,3.87,0,0,1,241,134.88Z" style="fill: rgb(69, 90, 100); transform-origin: 236.69px 134.872px;" id="el4zq6onvxr7x" class="animable"></path><path d="M243.65,129.26c0,.08-3.3.36-7.39.63s-7.39.41-7.4.32,3.3-.36,7.38-.62S243.64,129.18,243.65,129.26Z" style="fill: rgb(69, 90, 100); transform-origin: 236.255px 129.738px;" id="elznmubmaqt0d" class="animable"></path><path d="M242.64,131.51a11,11,0,0,1-1.79.29c-1.11.15-2.65.31-4.36.45s-3.25.21-4.37.24a10,10,0,0,1-1.81,0,10.08,10.08,0,0,1,1.8-.2l4.36-.33,4.36-.36A10.67,10.67,0,0,1,242.64,131.51Z" style="fill: rgb(69, 90, 100); transform-origin: 236.475px 132.017px;" id="eldl61dnm57tl" class="animable"></path></g><g id="freepik--Book--inject-16" class="animable" style="transform-origin: 133.311px 222.475px;"><path d="M110.8,254l4,6.37s17-15.61,33.79-11.2C148.56,249.15,133.44,236.33,110.8,254Z" style="fill: rgb(188, 155, 245); transform-origin: 129.695px 252.514px;" id="elrp25wg26rjk" class="animable"></path><path d="M148.56,249.15s12.45-13.52,30.71-10.44l5,.75-1.58-2.87S150.9,225.71,148.56,249.15Z" style="fill: rgb(188, 155, 245); transform-origin: 166.415px 241.609px;" id="el31owh87hig7" class="animable"></path><path d="M122.28,203.56S97.34,199.27,81,208.12L107,257s21.26-20.49,41.6-7.87Z" style="fill: rgb(245, 245, 245); transform-origin: 114.8px 229.76px;" id="el9hra2l03fww" class="animable"></path><path d="M122.28,203.56a1.72,1.72,0,0,1,.14.2l.37.62,1.44,2.43,5.4,9.26,19.12,33a.22.22,0,0,1-.3.3,27.47,27.47,0,0,0-9.57-3.67,30,30,0,0,0-5.39-.38,33.89,33.89,0,0,0-5.52.7,47.4,47.4,0,0,0-20.62,11l-.22.2a.24.24,0,0,1-.35,0l0-.05L80.81,208.22a.19.19,0,0,1,.08-.27h0A50.29,50.29,0,0,1,97.51,203a84.53,84.53,0,0,1,13.31-.58c3.68.13,6.55.42,8.49.66,1,.12,1.72.23,2.22.32l.57.1.18,0h-.19l-.57-.07c-.5-.06-1.24-.16-2.22-.26-2-.2-4.82-.45-8.49-.54a84.91,84.91,0,0,0-13.25.67,50.17,50.17,0,0,0-16.47,5l.08-.27,26,48.88-.39-.07.22-.2a52.65,52.65,0,0,1,9.94-7,41.5,41.5,0,0,1,10.92-4.14,32.72,32.72,0,0,1,5.61-.7,29.24,29.24,0,0,1,5.48.39,28.13,28.13,0,0,1,9.72,3.75l-.31.3-18.91-33-5.32-9.34-1.39-2.48c-.15-.28-.27-.49-.35-.65A1.68,1.68,0,0,1,122.28,203.56Z" style="fill: rgb(38, 50, 56); transform-origin: 114.781px 229.831px;" id="elgmwg98h6hbl" class="animable"></path><path d="M161.48,193.53s-18.86-12-38.88,10l26.28,45.59s5.36-18.5,36.74-12.07Z" style="fill: rgb(245, 245, 245); transform-origin: 154.11px 219.692px;" id="eli87vr65gt9h" class="animable"></path><path d="M161.48,193.53a.88.88,0,0,1,.13.19c.08.15.2.34.34.59l1.33,2.32,5,8.84L185.81,237a.21.21,0,0,1-.08.29.21.21,0,0,1-.15,0h0l-4.67-.77a21.4,21.4,0,0,0-2.41-.27l-2.46-.2a21,21,0,0,0-2.51-.06L171,236c-.86,0-1.71.17-2.57.25a19.15,19.15,0,0,0-2.58.39l-2.57.58-2.53.89a26.77,26.77,0,0,0-2.44,1.13,7.63,7.63,0,0,0-1.18.67l-1.15.74c-.76.51-1.44,1.13-2.15,1.7a22.7,22.7,0,0,0-1.89,2,15.75,15.75,0,0,0-2.8,4.8h0a.25.25,0,0,1-.32.15.24.24,0,0,1-.13-.11l-1.06-1.83c-9.29-16.15-18-31.2-25.19-43.77a.23.23,0,0,1,0-.25,44.24,44.24,0,0,1,14.23-10.7,28.42,28.42,0,0,1,13.43-2.52,27.58,27.58,0,0,1,8.59,1.92,21.27,21.27,0,0,1,2.1,1l.52.3.16.12-.18-.09-.53-.27c-.47-.23-1.17-.57-2.11-.93a28.07,28.07,0,0,0-21.84.79,44.08,44.08,0,0,0-14.06,10.67l0-.24L148,247.19,149.1,249l-.46.06a16.46,16.46,0,0,1,2.89-5,27.13,27.13,0,0,1,1.94-2.07c.74-.59,1.43-1.23,2.21-1.74l1.17-.76a8,8,0,0,1,1.21-.68c.84-.39,1.63-.86,2.49-1.16l2.57-.89,2.62-.59a18,18,0,0,1,2.62-.39c.87-.08,1.73-.24,2.59-.25l2.57,0a17.75,17.75,0,0,1,2.53.06l2.48.21a19.42,19.42,0,0,1,2.43.27l4.7.79-.23.32c-7.17-13-13.16-23.89-17.38-31.56-2.09-3.81-3.74-6.83-4.87-8.91l-1.28-2.36c-.13-.26-.24-.46-.32-.61S161.48,193.53,161.48,193.53Z" style="fill: rgb(38, 50, 56); transform-origin: 154.121px 219.694px;" id="elj39dh4dhug" class="animable"></path><path d="M88,184.62l28.13,54.15s22.85-1,32.53,10.14L122.6,203.56S107.32,184.62,88,184.62Z" style="fill: rgb(245, 245, 245); transform-origin: 118.33px 216.765px;" id="ely2887cfo0a" class="animable"></path><path d="M88,184.62l.72,0,2.16.09c.24,0,.5,0,.76,0l.83.14,1.88.31a15.16,15.16,0,0,1,2.15.52,24.54,24.54,0,0,1,2.41.71c6.72,2.24,15.74,7.66,23.84,17l0,0h0l26.1,45.32a.25.25,0,0,1-.09.34.24.24,0,0,1-.3,0h0l-1.1-1.1a23.85,23.85,0,0,0-7.2-4.75,41,41,0,0,0-8.05-2.64,67.2,67.2,0,0,0-16-1.58h0a.24.24,0,0,1-.21-.12c-8.2-15.9-15.2-29.49-20.17-39.11C93.31,195,91.37,191.2,90,188.58c-.65-1.27-1.16-2.26-1.51-3l-.38-.75-.12-.25a1.41,1.41,0,0,1,.15.27l.42.77,1.58,3L96,199.84l20.3,38.82-.21-.12a67.19,67.19,0,0,1,16.11,1.56,42.08,42.08,0,0,1,8.14,2.66,24.39,24.39,0,0,1,7.34,4.86l1.14,1.12-.41.29c-9.67-16.85-18.62-32.47-26-45.36v0a65.6,65.6,0,0,0-12.31-11.14,47.43,47.43,0,0,0-11.28-5.88,24.71,24.71,0,0,0-2.4-.73,14.79,14.79,0,0,0-2.13-.54l-1.87-.34-.81-.15-.74-.06Z" style="fill: rgb(38, 50, 56); transform-origin: 118.437px 216.841px;" id="el49furszhaxk" class="animable"></path></g><g id="freepik--Stars--inject-16" class="animable" style="transform-origin: 248.8px 279.12px;"><path d="M175.8,338.2l.6,1a6.9,6.9,0,0,0,2.84,2.62l1,.52-1,.6a7,7,0,0,0-2.62,2.84l-.52,1.05-.6-1a6.9,6.9,0,0,0-2.84-2.62l-1.05-.52,1-.6a6.83,6.83,0,0,0,2.62-2.84Z" style="fill: rgb(188, 155, 245); transform-origin: 175.925px 342.515px;" id="elc8vr72f2kwv" class="animable"></path><path d="M120.36,131.93l.6,1a6.88,6.88,0,0,0,2.84,2.61l1,.52-1,.61a6.78,6.78,0,0,0-2.62,2.84l-.52,1-.6-1a6.86,6.86,0,0,0-2.85-2.62l-1.05-.52,1-.6a7,7,0,0,0,2.62-2.85Z" style="fill: rgb(188, 155, 245); transform-origin: 120.48px 136.22px;" id="elv3x6qjteya" class="animable"></path><path d="M376.94,167.52l.6,1a6.86,6.86,0,0,0,2.85,2.62l1.05.52-1,.6a6.9,6.9,0,0,0-2.61,2.85l-.52,1-.61-1a6.82,6.82,0,0,0-2.84-2.61L372.8,172l1-.61a6.78,6.78,0,0,0,2.62-2.84Z" style="fill: rgb(188, 155, 245); transform-origin: 377.12px 171.815px;" id="elb1ptwpk9mov" class="animable"></path><path d="M346.64,351.15l.6,1a6.9,6.9,0,0,0,2.85,2.61l1.05.52-1,.61a6.91,6.91,0,0,0-2.62,2.84l-.51,1.05-.61-1a6.83,6.83,0,0,0-2.84-2.62l-1.05-.52,1-.6a6.86,6.86,0,0,0,2.62-2.85Z" style="fill: rgb(188, 155, 245); transform-origin: 346.825px 355.465px;" id="elnglzu0amfz" class="animable"></path><path d="M352.41,389.74l.29.12a1.87,1.87,0,0,0,1,.1l.31-.06-.12.29a1.87,1.87,0,0,0-.1,1l.06.31-.29-.12a1.88,1.88,0,0,0-1-.1l-.31.06.12-.29a1.87,1.87,0,0,0,.1-1Z" style="fill: rgb(188, 155, 245); transform-origin: 353.13px 390.62px;" id="elhudzwyta5g" class="animable"></path><path d="M369.86,128.81l.28.12a1.9,1.9,0,0,0,1,.1l.3-.06-.11.29a1.78,1.78,0,0,0-.1,1l.06.31-.29-.12a1.9,1.9,0,0,0-1-.1l-.3.06.11-.29a1.78,1.78,0,0,0,.1-1Z" style="fill: rgb(188, 155, 245); transform-origin: 370.57px 129.69px;" id="elop3eiancbm" class="animable"></path><path d="M131.63,105l.29.11a1.78,1.78,0,0,0,1,.1l.31,0-.12.28a1.9,1.9,0,0,0-.1,1l.06.3-.29-.11a1.78,1.78,0,0,0-1-.1l-.31,0,.12-.28a1.9,1.9,0,0,0,.1-1Z" style="fill: rgb(188, 155, 245); transform-origin: 132.35px 105.895px;" id="el114x91jusmvo" class="animable"></path><path d="M161,308.16l.29.11a1.7,1.7,0,0,0,1,.1l.31-.05-.12.29a1.87,1.87,0,0,0-.1,1l.06.3-.29-.11a1.78,1.78,0,0,0-1-.1l-.31.06.12-.29a1.9,1.9,0,0,0,.1-1Z" style="fill: rgb(188, 155, 245); transform-origin: 161.72px 309.035px;" id="eloy8vt9fx6et" class="animable"></path><path d="M192.91,386.69l-.28.29-.83.83L188.57,391l-12,11.57,0-.12C177.2,415,178,432,178.84,451l0,.42-.36-.23-4.33-2.9-27.44-18.37-.06,0,0-.06c-4.1-12.23-7.55-22.55-10-29.83-1.2-3.62-2.14-6.48-2.8-8.46l-.72-2.25q-.12-.36-.18-.57c0-.14-.06-.2-.05-.2l.08.18.21.57c.18.53.44,1.27.78,2.23l2.9,8.43c2.48,7.27,6,17.56,10.14,29.77l-.08-.1,27.47,18.34,4.33,2.89-.34.19c-.81-19-1.54-36-2.08-48.57v-.07l.05,0,12.08-11.46,3.29-3.09.86-.79C192.8,386.77,192.91,386.69,192.91,386.69Z" style="fill: rgb(188, 155, 245); transform-origin: 162.904px 419.055px;" id="eli9n6qnx8soj" class="animable"></path><polygon points="180.13 445.25 180.04 448.08 182.33 449.76 179.61 450.55 178.72 453.24 177.12 450.9 174.29 450.89 176.03 448.65 175.16 445.95 177.83 446.91 180.13 445.25" style="fill: rgb(188, 155, 245); transform-origin: 178.31px 449.245px;" id="el6eu5uf1h8d3" class="animable"></polygon><polygon points="147.07 426.04 147.13 427.87 148.67 428.87 146.94 429.48 146.47 431.26 145.35 429.81 143.52 429.91 144.55 428.39 143.89 426.68 145.65 427.2 147.07 426.04" style="fill: rgb(188, 155, 245); transform-origin: 146.095px 428.65px;" id="el2ek9vo949v9" class="animable"></polygon><polygon points="132.83 385.11 134.21 386.89 136.46 386.75 135.2 388.62 136.02 390.71 133.86 390.09 132.12 391.52 132.04 389.27 130.15 388.06 132.26 387.29 132.83 385.11" style="fill: rgb(188, 155, 245); transform-origin: 133.305px 388.315px;" id="elo5occjr7lqe" class="animable"></polygon><polygon points="191.52 383.34 192.91 385.11 195.15 384.98 193.89 386.84 194.71 388.94 192.55 388.31 190.81 389.74 190.74 387.49 188.84 386.28 190.96 385.51 191.52 383.34" style="fill: rgb(188, 155, 245); transform-origin: 191.995px 386.54px;" id="el9t4pzbiui2t" class="animable"></polygon><polygon points="176.12 400.48 177 401.62 178.43 401.53 177.63 402.72 178.15 404.06 176.77 403.66 175.66 404.57 175.61 403.14 174.4 402.36 175.75 401.87 176.12 400.48" style="fill: rgb(188, 155, 245); transform-origin: 176.415px 402.525px;" id="ela2gfjmrg53" class="animable"></polygon></g><g id="freepik--Planets--inject-16" class="animable" style="transform-origin: 228.349px 212.843px;"><circle cx="123.19" cy="304.91" r="19.94" style="fill: rgb(188, 155, 245); transform-origin: 123.19px 304.91px;" id="elem89hfdsq34" class="animable"></circle><g id="elop374a153td"><g style="opacity: 0.3; transform-origin: 117.34px 311.14px;" class="animable"><path d="M120.6,311.13a3.26,3.26,0,1,1-3.25-3.25A3.26,3.26,0,0,1,120.6,311.13Z" style="fill: rgb(255, 255, 255); transform-origin: 117.34px 311.14px;" id="elci3g8b48ry" class="animable"></path></g></g><g id="el0b76k8o19cn"><g style="opacity: 0.3; transform-origin: 114.1px 301.76px;" class="animable"><path d="M116,301.75a1.9,1.9,0,1,1-1.9-1.89A1.9,1.9,0,0,1,116,301.75Z" style="fill: rgb(255, 255, 255); transform-origin: 114.1px 301.76px;" id="el4ghgn1728he" class="animable"></path></g></g><path d="M103.84,309.76c.09.35-17.07,16.81-12.64,20.32s23-5.49,38.89-18.3,30.35-28.37,26.38-32.49-23.79,8.07-23.79,8.07l2.37,1.52s12-7.69,15.78-4.71-7,14.64-22.27,25.78-30,18.94-32.27,15.89,8.5-13.22,8.5-13.22Z" style="fill: rgb(188, 155, 245); transform-origin: 123.802px 304.642px;" id="eljb7kiw971ee" class="animable"></path><g id="el6ig38popysm"><g style="opacity: 0.3; transform-origin: 123.802px 304.642px;" class="animable"><path d="M103.84,309.76c.09.35-17.07,16.81-12.64,20.32s23-5.49,38.89-18.3,30.35-28.37,26.38-32.49-23.79,8.07-23.79,8.07l2.37,1.52s12-7.69,15.78-4.71-7,14.64-22.27,25.78-30,18.94-32.27,15.89,8.5-13.22,8.5-13.22Z" id="elp7bvvw92xh" class="animable" style="transform-origin: 123.802px 304.642px;"></path></g></g><g id="el37lia4df985"><g style="opacity: 0.3; transform-origin: 108.465px 304.643px;" class="animable"><path d="M112.2,290.86c.16.19-1.19,1.34-2.72,3.64a18.35,18.35,0,0,0-.4,20.17c1.44,2.37,2.74,3.57,2.57,3.75s-1.7-.78-3.48-3.14a17.26,17.26,0,0,1-2.42-4.53A17.36,17.36,0,0,1,106,298.3a17.11,17.11,0,0,1,2.6-4.44C110.47,291.58,112.11,290.72,112.2,290.86Z" style="fill: rgb(255, 255, 255); transform-origin: 108.465px 304.643px;" id="el2kxpe2v0nb9" class="animable"></path></g></g><g id="el543tc6sezg3"><circle cx="342.97" cy="118.1" r="16.45" style="fill: rgb(188, 155, 245); transform-origin: 342.97px 118.1px; transform: rotate(-43.86deg);" class="animable"></circle></g><g id="elg1pyq39df1l"><g style="opacity: 0.4; transform-origin: 351.009px 111.861px;" class="animable"><path d="M348.33,111.8a2.68,2.68,0,1,1,2.62,2.74A2.67,2.67,0,0,1,348.33,111.8Z" id="el6umve70oixm" class="animable" style="transform-origin: 351.009px 111.861px;"></path></g></g><g id="elwu462dgd2mc"><g style="opacity: 0.4; transform-origin: 355.26px 118.09px;" class="animable"><path d="M353.69,118.06a1.57,1.57,0,1,1,1.53,1.6A1.56,1.56,0,0,1,353.69,118.06Z" id="elh25xgtn2unb" class="animable" style="transform-origin: 355.26px 118.09px;"></path></g></g><g id="elxtgtvrind2"><g style="opacity: 0.4; transform-origin: 351.585px 123.435px;" class="animable"><path d="M351.6,122.86a.56.56,0,0,1,.56.58.59.59,0,0,1-.59.57.58.58,0,0,1-.56-.59A.57.57,0,0,1,351.6,122.86Z" id="elgcfgis4t87d" class="animable" style="transform-origin: 351.585px 123.435px;"></path></g></g></g><defs>     <filter id="active" height="200%">         <feMorphology in="SourceAlpha" result="DILATED" operator="dilate" radius="2"></feMorphology>                <feFlood flood-color="#32DFEC" flood-opacity="1" result="PINK"></feFlood>        <feComposite in="PINK" in2="DILATED" operator="in" result="OUTLINE"></feComposite>        <feMerge>            <feMergeNode in="OUTLINE"></feMergeNode>            <feMergeNode in="SourceGraphic"></feMergeNode>        </feMerge>    </filter>    <filter id="hover" height="200%">        <feMorphology in="SourceAlpha" result="DILATED" operator="dilate" radius="2"></feMorphology>                <feFlood flood-color="#ff0000" flood-opacity="0.5" result="PINK"></feFlood>        <feComposite in="PINK" in2="DILATED" operator="in" result="OUTLINE"></feComposite>        <feMerge>            <feMergeNode in="OUTLINE"></feMergeNode>            <feMergeNode in="SourceGraphic"></feMergeNode>        </feMerge>            <feColorMatrix type="matrix" values="0   0   0   0   0                0   1   0   0   0                0   0   0   0   0                0   0   0   1   0 "></feColorMatrix>    </filter></defs></svg>